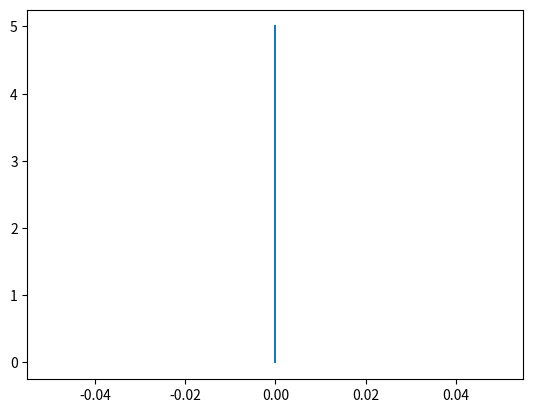
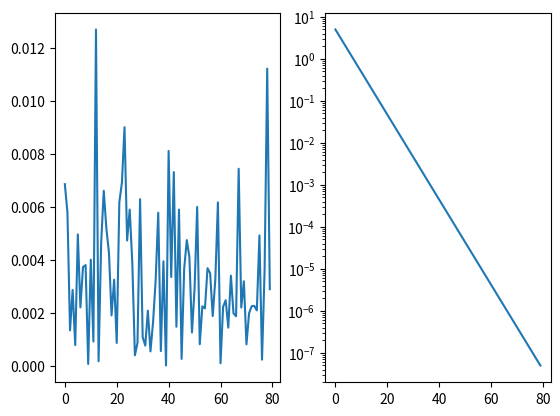

Source code (Python) for these figures, in order:
import matplotlib.pyplot as plt
import numpy as np
def potential(amp,frequency, time, phase):
    return amp*np.sin(2*np.pi*frequency*time+phase)
def current(cdl,frequency, time, phase):
    return (cdl)*frequency*np.cos(2*np.pi*frequency*time+phase)
def impedance_response(min_f, max_f, points_per_decade, num_osc, sf=200, amplitude=5e-3):
    if (np.log2(sf)%2)!=0:
        sf=2**np.ceil(np.log2(sf))
    
    num_points=int(num_osc*sf)
    frequency_powers=np.linspace(min_f, max_f, (max_f-min_f)*points_per_decade)
    freqs=[10**x for x in frequency_powers]
    Z=np.zeros((len(freqs), num_points), dtype="complex")
    threshold=0.5
    phase=0
    impedances=np.zeros(len(freqs), dtype="complex")
    magnitudes=np.zeros(len(freqs))
    phases=np.zeros(len(freqs))
    for i in range(0, len(frequency_powers)):
        time_end=num_osc/freqs[i]
        times=np.linspace(0, time_end, num_points, endpoint=False)
        V=potential(amplitude, freqs[i], times, phase)
        I=current(cdl, freqs[i], times,phase)
        I+=+0.01*max(I)*np.random.rand(num_points)
        ffts=[]
        for dataset in [V, I]:
            fft=1/num_points*np.fft.fftshift(np.fft.fft(dataset))
            abs_fft=abs(fft)
            fft[abs_fft<threshold*max(abs_fft)]=1
            ffts.append(fft)

     

        Z_f=np.divide(ffts[0], ffts[1])
        #plt.plot(times,V)
        #plt.show()

        abs_fft=np.abs(Z_f)
        #abs_V=np.abs(fft_V)
        #Z[i,:][abs_fft<threshold*max(abs_fft)]=0
        fft_freq=np.fft.fftshift(np.fft.fftfreq(num_points, times[1]-times[0]))
       
        plt_idx=np.where((fft_freq>(freqs[i]-(0.5*freqs[i]))) & (fft_freq<(freqs[i]+(0.5*freqs[i]))))
        #plt.loglog(fft_freq[plt_idx], abs_fft[plt_idx])
        #plt.plot(fft_freq, np.angle(ffts[0]))
        #plt.show()
        subbed_f=abs(np.subtract(fft_freq, freqs[i]))
        freq_idx=np.where(subbed_f==min(subbed_f))
        #plt.axvline(fft_freq[freq_idx], linestyle="--")
        
        impedances[i]=Z_f[freq_idx][0]
        #print(impedances)
        phases[i]=abs(np.angle(fft, deg=True))[freq_idx][0]
        #plt.show()
        #plt.plot(np.angle(fft, deg=True))
        #plt.show()
        magnitudes[i]=abs_fft[freq_idx][0]
    return phases, magnitudes,impedances
#plt.show()
cdl=1e-3
p,m,z=impedance_response(0, 8, 10, 10)
real=z.real
real[np.where(real<1e-3)]=0
plt.plot(z.real, -z.imag)
plt.show()
fig, ax =plt.subplots(1,2)
ax[0].plot(p)
ax[1].semilogy(m)
plt.show()